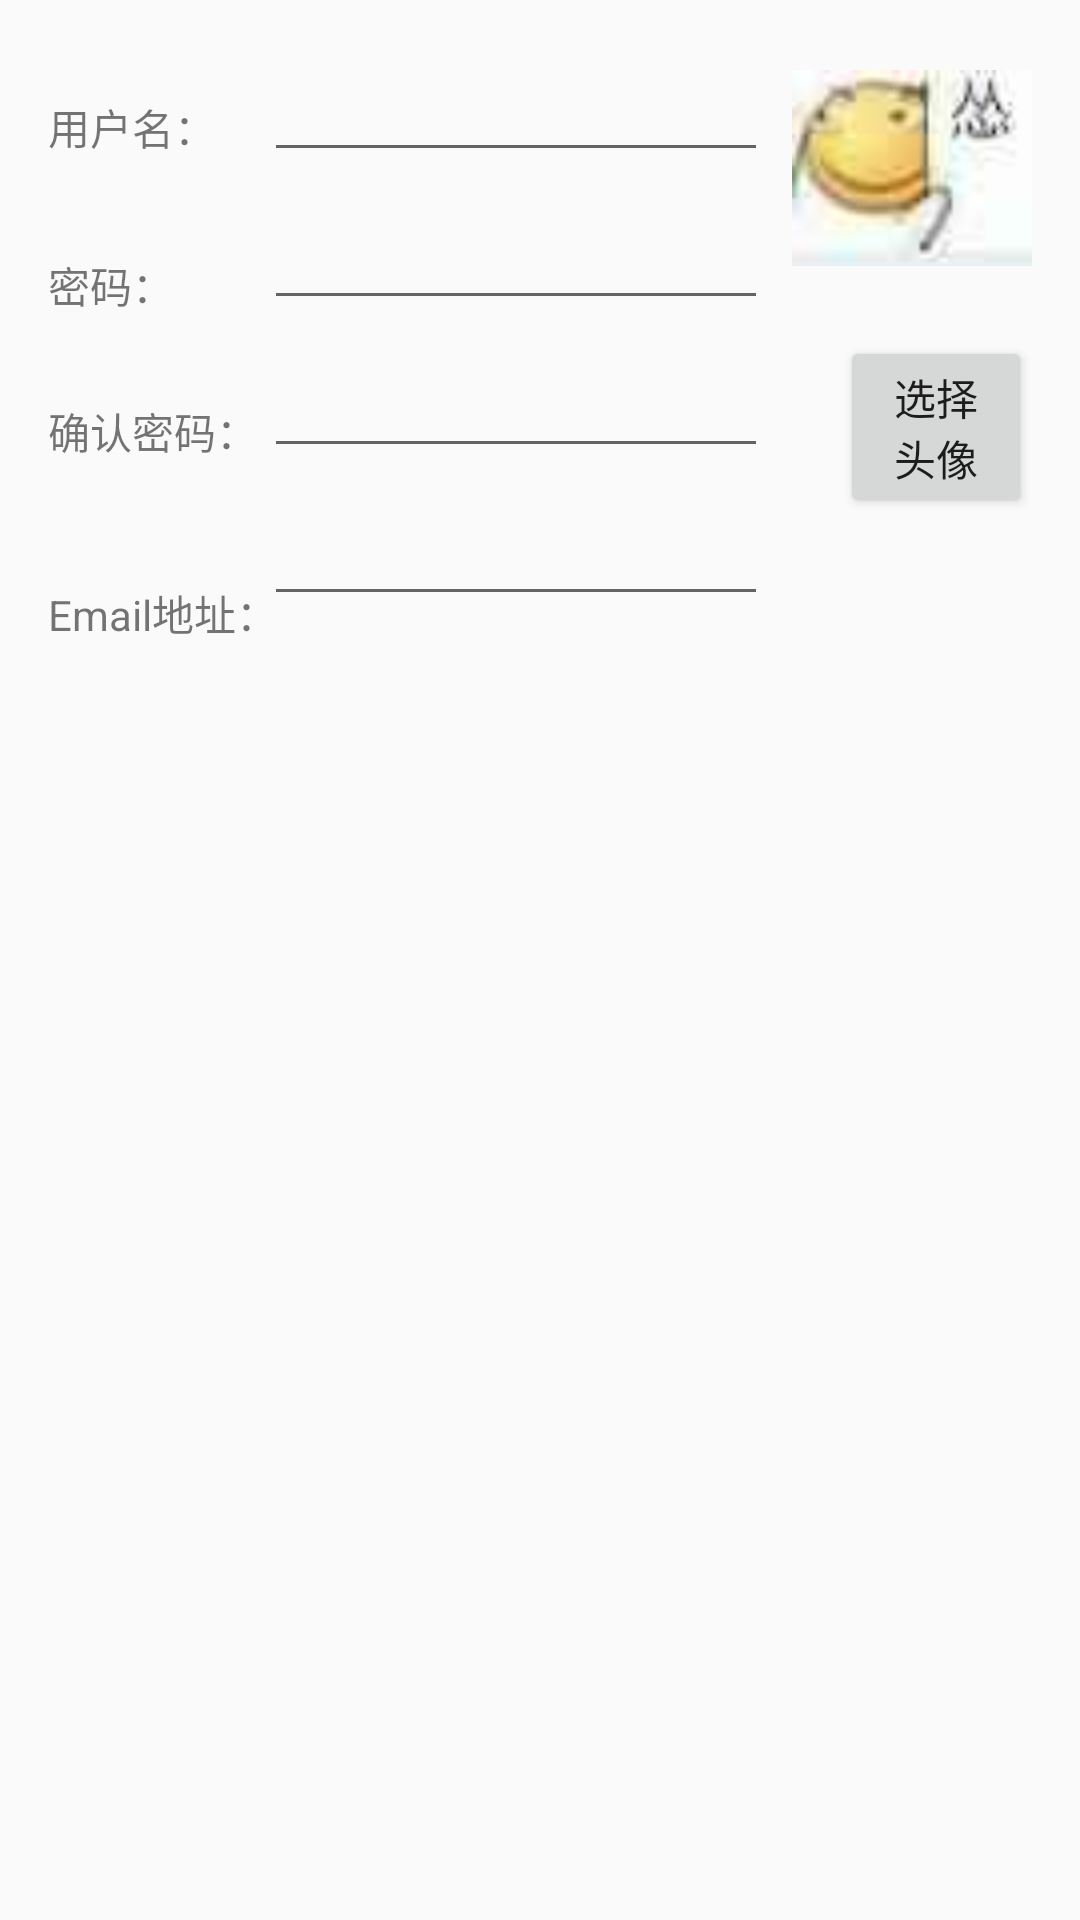

Reconstruct the res/layout file that produces this screen, plus the resources it refers to.
<!-- AndroidManifest.xml: application theme AppTheme -->
<!-- res/layout/activity_demo5.xml -->
<?xml version="1.0" encoding="utf-8"?>
<android.support.constraint.ConstraintLayout
    xmlns:android="http://schemas.android.com/apk/res/android"
    xmlns:app="http://schemas.android.com/apk/res-auto"
    xmlns:tools="http://schemas.android.com/tools"
    android:layout_width="match_parent"
    android:layout_height="match_parent"
    tools:context=".Demo5Activity">

    <ImageView
        android:id="@+id/imageView"
        android:layout_width="80dp"
        android:layout_height="80dp"
        android:layout_marginEnd="16dp"
        android:layout_marginTop="16dp"
        app:layout_constraintEnd_toEndOf="parent"
        app:layout_constraintTop_toTopOf="parent"
        app:srcCompat="@drawable/song"
        />

    <Button
        android:id="@+id/button3"
        android:layout_width="64dp"
        android:layout_height="wrap_content"
        android:layout_marginEnd="16dp"
        android:layout_marginTop="16dp"
        android:text="选择头像"
        app:layout_constraintEnd_toEndOf="parent"
        app:layout_constraintTop_toBottomOf="@+id/imageView" />

    <TextView
        android:id="@+id/textView14"
        android:layout_width="wrap_content"
        android:layout_height="wrap_content"
        android:layout_marginStart="16dp"
        android:layout_marginTop="32dp"
        android:text="用户名："
        app:layout_constraintStart_toStartOf="parent"
        app:layout_constraintTop_toTopOf="parent" />

    <TextView
        android:id="@+id/textView15"
        android:layout_width="wrap_content"
        android:layout_height="wrap_content"
        android:layout_marginStart="16dp"
        android:layout_marginTop="32dp"
        android:text="密码："
        app:layout_constraintStart_toStartOf="parent"
        app:layout_constraintTop_toBottomOf="@+id/textView14" />

    <TextView
        android:id="@+id/textView16"
        android:layout_width="wrap_content"
        android:layout_height="wrap_content"
        android:layout_marginStart="16dp"
        android:layout_marginTop="28dp"
        android:text="确认密码："
        app:layout_constraintStart_toStartOf="parent"
        app:layout_constraintTop_toBottomOf="@+id/textView15" />

    <TextView
        android:id="@+id/textView17"
        android:layout_width="wrap_content"
        android:layout_height="wrap_content"
        android:layout_marginStart="16dp"
        android:layout_marginTop="40dp"
        android:text="Email地址："
        app:layout_constraintStart_toStartOf="parent"
        app:layout_constraintTop_toBottomOf="@+id/textView16" />

    <EditText
        android:id="@+id/editText7"
        android:layout_width="0dp"
        android:layout_height="wrap_content"
        android:layout_marginEnd="8dp"
        android:layout_marginStart="16dp"
        android:layout_marginTop="16dp"
        android:ems="10"
        android:inputType="textPersonName"
        app:layout_constraintEnd_toStartOf="@+id/imageView"
        app:layout_constraintStart_toEndOf="@+id/textView14"
        app:layout_constraintTop_toTopOf="parent" />

    <EditText
        android:id="@+id/editText8"
        android:layout_width="0dp"
        android:layout_height="wrap_content"
        android:layout_marginEnd="8dp"
        android:layout_marginStart="16dp"
        android:layout_marginTop="8dp"
        android:ems="10"
        android:inputType="textPassword"
        app:layout_constraintEnd_toStartOf="@+id/imageView"
        app:layout_constraintStart_toEndOf="@+id/textView14"
        app:layout_constraintTop_toBottomOf="@+id/editText7" />

    <EditText
        android:id="@+id/editText9"
        android:layout_width="0dp"
        android:layout_height="wrap_content"
        android:layout_marginEnd="8dp"
        android:layout_marginStart="16dp"
        android:layout_marginTop="8dp"
        android:ems="10"
        android:inputType="textPassword"
        app:layout_constraintEnd_toStartOf="@+id/imageView"
        app:layout_constraintStart_toEndOf="@+id/textView14"
        app:layout_constraintTop_toBottomOf="@+id/editText8" />

    <EditText
        android:id="@+id/editText10"
        android:layout_width="0dp"
        android:layout_height="wrap_content"
        android:layout_marginEnd="8dp"
        android:layout_marginStart="16dp"
        android:layout_marginTop="8dp"
        android:ems="10"
        android:inputType="textEmailAddress"
        app:layout_constraintEnd_toStartOf="@+id/imageView"
        app:layout_constraintStart_toEndOf="@+id/textView14"
        app:layout_constraintTop_toBottomOf="@+id/editText9" />
</android.support.constraint.ConstraintLayout>
<!-- resources referenced by this layout -->
<resources>
  <!-- drawable song: jpg bitmap (drawable, 691 bytes) -->
  <style name="AppTheme" parent="Theme.AppCompat.Light.DarkActionBar">
          
          <item name="colorPrimary">@color/colorPrimary</item>
          <item name="colorPrimaryDark">@color/colorPrimaryDark</item>
          <item name="colorAccent">@color/colorAccent</item>
      </style>
  <!-- not gathered from this repository: default colours our renderer supplied (Android Studio template values) -->
  <color name="colorPrimary">#FF6200EE</color>
  <color name="colorPrimaryDark">#FF3700B3</color>
  <color name="colorAccent">#FF03DAC5</color>
</resources>
